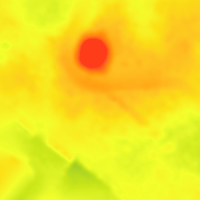

Values plotted in this chart, from the file beside it:
filename, width, height, class, xmin, ymin, xmax, ymax
00140.png, 200, 200, mound, 70, 30, 117, 80
